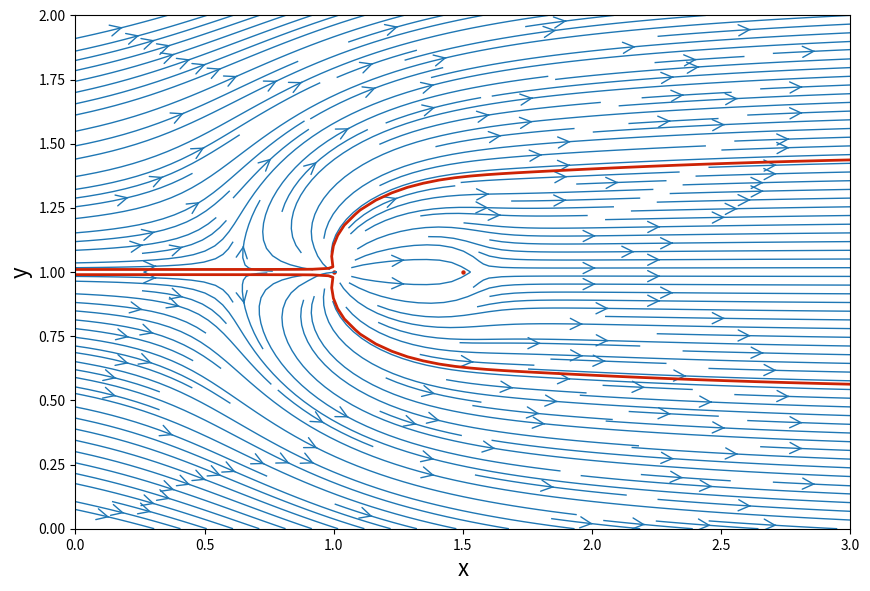

Generate this figure with matplotlib:
import math
import numpy
from matplotlib import pyplot


def velocity_grid(strength, x_source, y_source, X, Y):
    """
    Parameters
    ----------
    strength: list[floats] or float
        Strength of the sources/sinks
    x_source: list[floats] or float
        x-coordinates of the sources and sinks.
    y_source: list[floats] or float
        y-coordinates of the sources and sinks.
    X: 2D Numpy array of floats
        x-coordinate of the mesh points.
    Y: 2D Numpy array of floats
        y-coordinate of the mesh points.

    Returns
    -------
    u_source 2D Numpy array of floats
        x-velocity field
    v_source 2D Numpy array of floats
        y-velocity field

    Note
    ----
    sources are superimposed into one velocity field
    """
    if isinstance(x_source, list):
        u_source = [0.0] * len(x_source)
        v_source = [0.0] * len(y_source)
        for i in range(0, len(x_source)):
            u_source[i] = strength[i] / (2 * math.pi) * (X - x_source[i]) / (
                (X - x_source[i]) ** 2 + (Y - y_source[i]) ** 2)
            v_source[i] = strength[i] / (2 * math.pi) * (Y - y_source[i]) / (
                (X - x_source[i]) ** 2 + (Y - y_source[i]) ** 2)
        u_source = sum(u_source)
        v_source = sum(v_source)
    else:
        u_source = strength / (2 * math.pi) * (X - x_source) / ((X - x_source) ** 2 + (Y - y_source) ** 2)
        v_source = strength / (2 * math.pi) * (Y - y_source) / ((X - x_source) ** 2 + (Y - y_source) ** 2)
    return u_source, v_source


def get_stream_function(strength, x_source, y_source, X, Y):
    """
    Returns the stream-function generated by a source/sink.
    
    Parameters
    ----------
    strength: float
        Strength of the source/sink.
    xs: float
        x-coordinate of the source (or sink).
    ys: float
        y-coordinate of the source (or sink).
    X: 2D Numpy array of floats
        x-coordinate of the mesh points.
    Y: 2D Numpy array of floats
        y-coordinate of the mesh points.
    
    Returns
    -------
    psi: 2D Numpy array of floats
        The stream-function.
    """
    if isinstance(x_source, list):
        psi = [0.0] * len(x_source)
        for i in range(0, len(x_source)):
            psi[i] = strength[i] / (2 * numpy.pi) * numpy.arctan2((Y - y_source[i]), (X - x_source[i]))
        psi = sum(psi)
    else:
        psi = strength / (2 * numpy.pi) * numpy.arctan2((Y - y_source), (X - x_source))

    return psi

def get_velocity_doublet(strength, xd, yd, X, Y):
    """
    Returns the velocity field generated by a doublet.
    
    Parameters
    ----------
    strength: float
        Strength of the doublet.
    xd: float
        x-coordinate of the doublet.
    yd: float
        y-coordinate of the doublet.
    X: 2D Numpy array of floats
        x-coordinate of the mesh points.
    Y: 2D Numpy array of floats
        y-coordinate of the mesh points.
    
    Returns
    -------
    u: 2D Numpy array of floats
        x-component of the velocity vector field.
    v: 2D Numpy array of floats
        y-component of the velocity vector field.
    """
    if isinstance(xd, list):
        u = [0.0] * len(xd)
        v = [0.0] * len(yd)
        for i in range(0, len(xd)):
            u[i] = - strength[i] / (2 * math.pi) * ((X - xd[i]) ** 2 - (Y - yd[i]) ** 2) / ((X - xd[i]) ** 2 + (
                Y - yd[i]) ** 2) ** 2
            v[i] = - strength[i] / (2 * math.pi) * 2 * (X - xd[i]) * (Y - yd[i]) / ((X - xd[i]) ** 2 + (
                Y - yd[i]) ** 2) ** 2
        u = sum(u)
        v = sum(v)
    else:
        u = - strength / (2 * math.pi) * ((X - xd) ** 2 - (Y - yd) ** 2) / ((X - xd) ** 2 + (Y - yd) ** 2) ** 2
        v = - strength / (2 * math.pi) * 2 * (X - xd) * (Y - yd) / ((X - xd) ** 2 + (Y - yd) ** 2) ** 2

    return u, v

def get_stream_function_doublet(strength, xd, yd, X, Y):
    """
    Returns the stream-function generated by a doublet.
    
    Parameters
    ----------
    strength: float
        Strength of the doublet.
    xd: float
        x-coordinate of the doublet.
    yd: float
        y-coordinate of the doublet.
    X: 2D Numpy array of floats
        x-coordinate of the mesh points.
    Y: 2D Numpy array of floats
        y-coordinate of the mesh points.
    
    Returns
    -------
    psi: 2D Numpy array of floats
        The stream-function.
    """
    psi = - strength / (2 * math.pi) * (Y - yd) / ((X - xd) ** 2 + (Y - yd) ** 2)

    return psi

# establish grid
N = 50
x_start, x_end = 0.0, 3.0
y_start, y_end = 0.0, 2.0
x = numpy.linspace(x_start, x_end, N)
y = numpy.linspace(y_start, y_end, N)
# mesh creation
X, Y = numpy.meshgrid(x, y)

# source + sink input information
"""
N_source = 100
strength = [0.1] * N_source # source strength
x_source = list(numpy.linspace(-0.5, 1, N_source)) #x_coordinates
y_source = list(numpy.linspace(0.5, 0.0, N_source)) 
#y_source = [0.0] * N_source # y_coordinates
"""
strength = [5.0, -1.0]
x_source = [1.0, 1.5]
y_source = [1.0, 1.0]

# adding in free stream velocity field
u_inf = 2.0

u_freestream = u_inf * numpy.ones((N, N), dtype=float)
v_freestream = numpy.zeros((N, N), dtype=float)

# compute the stream function
psi_freestream = u_inf * Y

# compute velocity grid
u_source, v_source = velocity_grid(strength, x_source, y_source, X, Y)
psi_source = get_stream_function(strength, x_source, y_source, X, Y)

# compute final velocity grid
u = u_freestream + u_source
v = v_freestream + v_source
psi = psi_freestream + psi_source


# plot the gird of points
size = 10
pyplot.figure(figsize=(size, (y_end-y_start)/(x_end-x_start)*size))
pyplot.xlabel('x', fontsize = 16)
pyplot.ylabel('y', fontsize = 16)
pyplot.xlim(x_start, x_end)
pyplot.ylim(y_start, y_end)
pyplot.streamplot(X, Y, u, v, density=2, linewidth=1, arrowsize=2, arrowstyle='->')
pyplot.scatter(x_source, y_source, s=10, color = '#CD2305', marker = 'o', linewidth = 0)
pyplot.contour(X,Y,psi,
               #levels=[-strength[0]/2.,0, +strength[0]/2.],
               levels=[1,3],
               colors='#CD2305',linewidths=2, linestyles='solid')
pyplot.show()
